6-way image classification set "DATA SET" from GitHub (Vishalini-27/parallelANN); label vocabulary: healthy, anthracnose, phytophthora blight, brown spot, black spot, others.

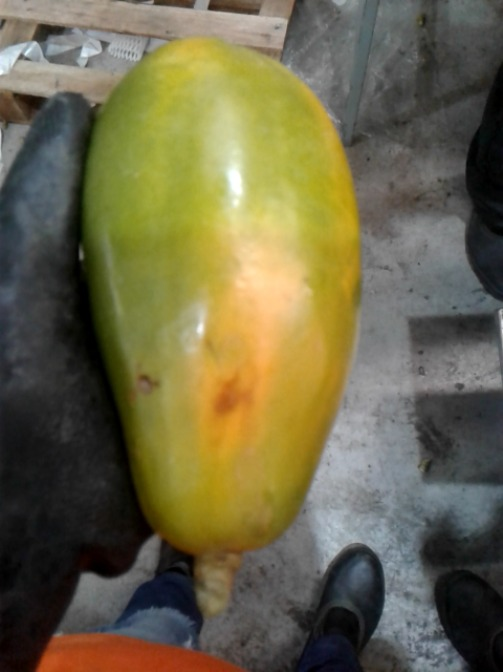
Label: brown spot

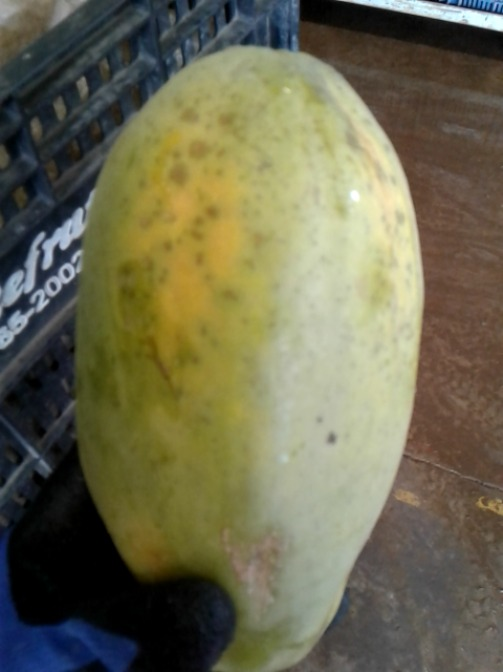
Label: others

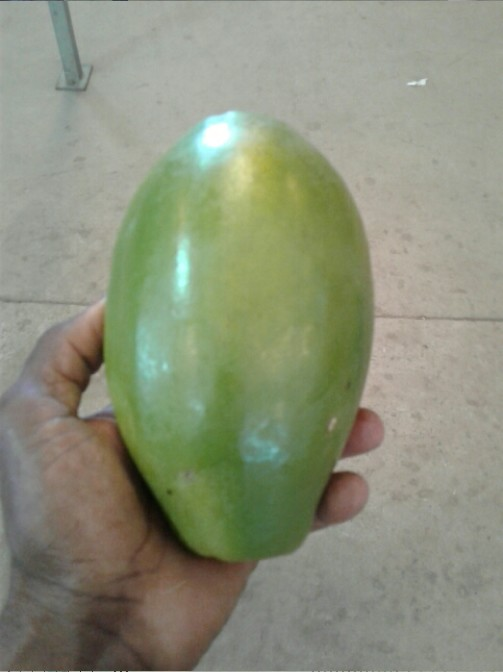
Label: healthy

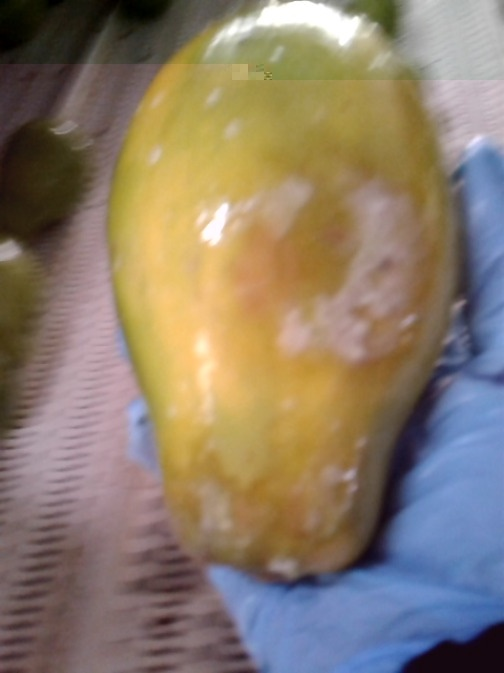
Label: phytophthora blight

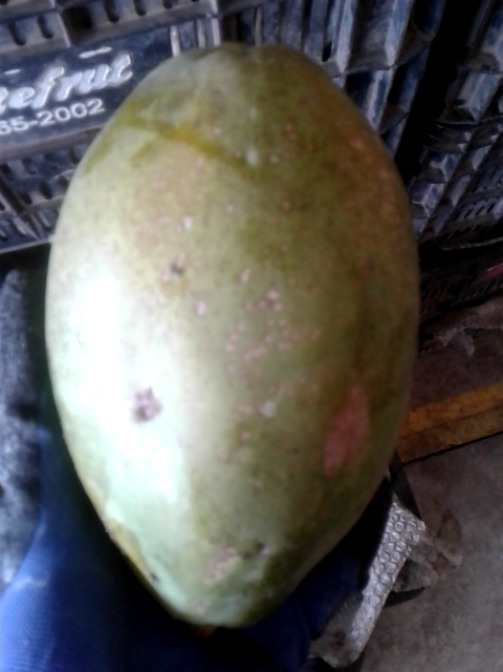
Label: black spot

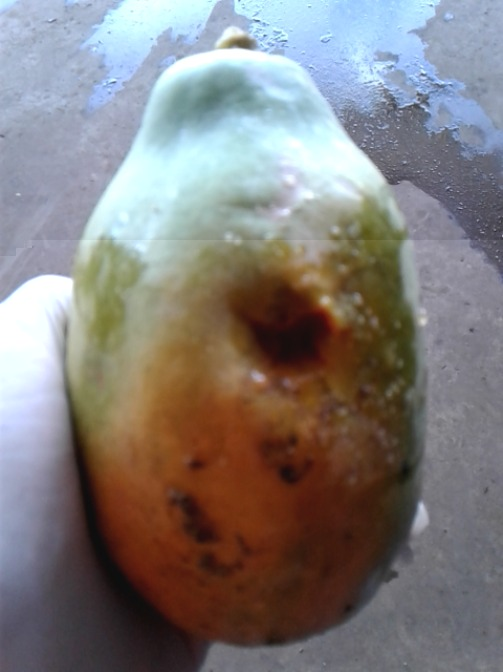
Label: anthracnose
